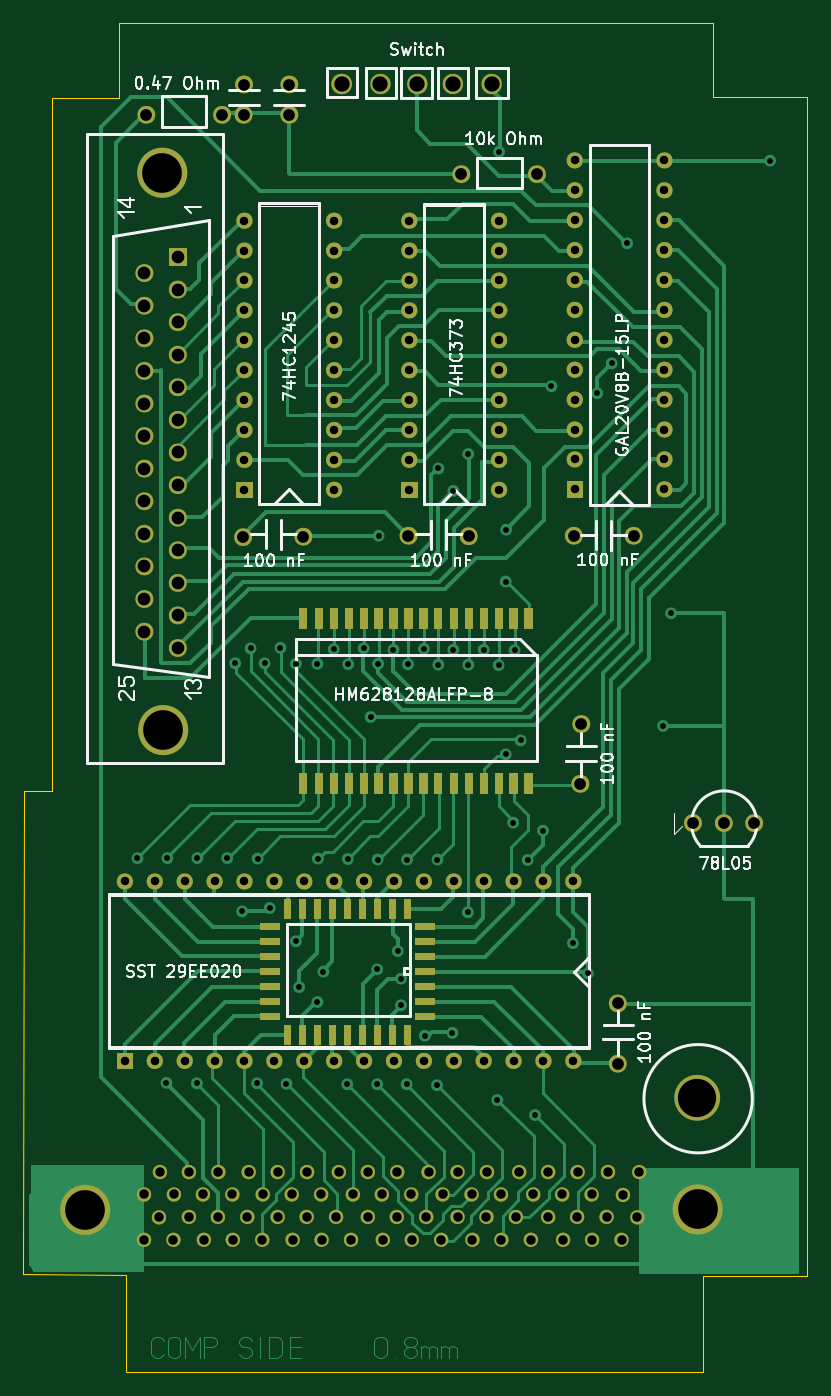
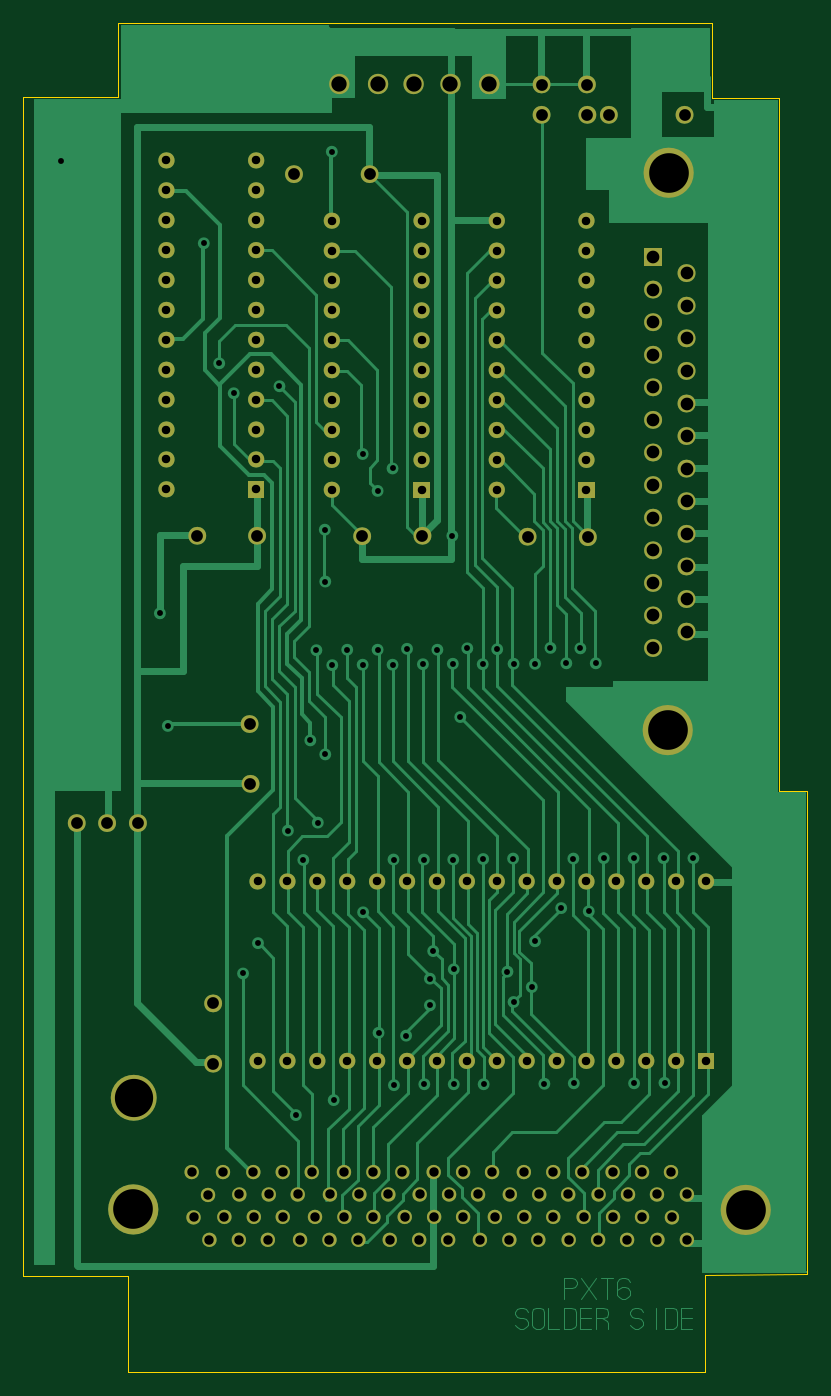
Circuit board: 11 layer files. Board 66.6 x 114.6 mm.
- bottom_copper: PXT6-B_Cu.gbr (71597 bytes)
- bottom_mask: PXT6-B_Mask.gbr (18984 bytes)
- paste: PXT6-B_Paste.gbr (466 bytes)
- bottom_silk: PXT6-B_Silkscreen.gbr (467 bytes)
- outline: PXT6-Edge_Cuts.gbr (1304 bytes)
- top_copper: PXT6-F_Cu.gbr (84856 bytes)
- top_mask: PXT6-F_Mask.gbr (28708 bytes)
- paste: PXT6-F_Paste.gbr (466 bytes)
- top_silk: PXT6-F_Silkscreen.gbr (42308 bytes)
- drill: PXT6-NPTH.drl (289 bytes)
- drill: PXT6-PTH.drl (5866 bytes)

=== bottom_copper: PXT6-B_Cu.gbr (71597 bytes, source omitted) ===
=== bottom_mask: PXT6-B_Mask.gbr (18984 bytes, source omitted) ===
=== paste: PXT6-B_Paste.gbr ===
%TF.GenerationSoftware,KiCad,Pcbnew,(6.0.2)*%
%TF.CreationDate,2022-05-06T23:35:53-05:00*%
%TF.ProjectId,PXT6,50585436-2e6b-4696-9361-645f70636258,rev?*%
%TF.SameCoordinates,Original*%
%TF.FileFunction,Paste,Bot*%
%TF.FilePolarity,Positive*%
%FSLAX46Y46*%
G04 Gerber Fmt 4.6, Leading zero omitted, Abs format (unit mm)*
G04 Created by KiCad (PCBNEW (6.0.2)) date 2022-05-06 23:35:53*
%MOMM*%
%LPD*%
G01*
G04 APERTURE LIST*
G04 APERTURE END LIST*
M02*

=== bottom_silk: PXT6-B_Silkscreen.gbr ===
%TF.GenerationSoftware,KiCad,Pcbnew,(6.0.2)*%
%TF.CreationDate,2022-05-06T23:35:53-05:00*%
%TF.ProjectId,PXT6,50585436-2e6b-4696-9361-645f70636258,rev?*%
%TF.SameCoordinates,Original*%
%TF.FileFunction,Legend,Bot*%
%TF.FilePolarity,Positive*%
%FSLAX46Y46*%
G04 Gerber Fmt 4.6, Leading zero omitted, Abs format (unit mm)*
G04 Created by KiCad (PCBNEW (6.0.2)) date 2022-05-06 23:35:53*
%MOMM*%
%LPD*%
G01*
G04 APERTURE LIST*
G04 APERTURE END LIST*
M02*

=== outline: PXT6-Edge_Cuts.gbr ===
%TF.GenerationSoftware,KiCad,Pcbnew,(6.0.2)*%
%TF.CreationDate,2022-05-06T23:35:53-05:00*%
%TF.ProjectId,PXT6,50585436-2e6b-4696-9361-645f70636258,rev?*%
%TF.SameCoordinates,Original*%
%TF.FileFunction,Profile,NP*%
%FSLAX46Y46*%
G04 Gerber Fmt 4.6, Leading zero omitted, Abs format (unit mm)*
G04 Created by KiCad (PCBNEW (6.0.2)) date 2022-05-06 23:35:53*
%MOMM*%
%LPD*%
G01*
G04 APERTURE LIST*
%TA.AperFunction,Profile*%
%ADD10C,0.100000*%
%TD*%
%TA.AperFunction,Profile*%
%ADD11C,0.002000*%
%TD*%
G04 APERTURE END LIST*
D10*
X164516000Y-144846000D02*
X173420000Y-144843000D01*
X164530000Y-153044000D02*
X164516000Y-144846000D01*
X115513000Y-144722000D02*
X106822000Y-144716000D01*
X115523000Y-153038000D02*
X115513000Y-144722000D01*
X109237000Y-103637000D02*
X106823000Y-103639000D01*
X109258000Y-44796000D02*
X109237000Y-103637000D01*
X114948000Y-44794000D02*
X109258000Y-44796000D01*
X114951000Y-38445000D02*
X114948000Y-44794000D01*
X165413000Y-44728000D02*
X173422000Y-44729000D01*
X165427000Y-38432000D02*
X165414000Y-44728000D01*
D11*
X114951000Y-38445000D02*
X165427000Y-38432000D01*
X173422000Y-44729000D02*
X173420000Y-144843000D01*
X164530000Y-153044000D02*
X115523000Y-153038000D01*
X106822000Y-144716000D02*
X106823000Y-103639000D01*
M02*

=== top_copper: PXT6-F_Cu.gbr (84856 bytes, source omitted) ===
=== top_mask: PXT6-F_Mask.gbr (28708 bytes, source omitted) ===
=== paste: PXT6-F_Paste.gbr ===
%TF.GenerationSoftware,KiCad,Pcbnew,(6.0.2)*%
%TF.CreationDate,2022-05-06T23:35:53-05:00*%
%TF.ProjectId,PXT6,50585436-2e6b-4696-9361-645f70636258,rev?*%
%TF.SameCoordinates,Original*%
%TF.FileFunction,Paste,Top*%
%TF.FilePolarity,Positive*%
%FSLAX46Y46*%
G04 Gerber Fmt 4.6, Leading zero omitted, Abs format (unit mm)*
G04 Created by KiCad (PCBNEW (6.0.2)) date 2022-05-06 23:35:53*
%MOMM*%
%LPD*%
G01*
G04 APERTURE LIST*
G04 APERTURE END LIST*
M02*

=== top_silk: PXT6-F_Silkscreen.gbr (42308 bytes, source omitted) ===
=== drill: PXT6-NPTH.drl ===
M48
; DRILL file {KiCad (6.0.2)} date Fri May  6 23:35:57 2022
; FORMAT={-:-/ absolute / metric / decimal}
; #@! TF.CreationDate,2022-05-06T23:35:57-05:00
; #@! TF.GenerationSoftware,Kicad,Pcbnew,(6.0.2)
; #@! TF.FileFunction,NonPlated,1,2,NPTH
FMAT,2
METRIC
%
G90
G05
T0
M30

=== drill: PXT6-PTH.drl ===
M48
; DRILL file {KiCad (6.0.2)} date Fri May  6 23:35:57 2022
; FORMAT={-:-/ absolute / metric / decimal}
; #@! TF.CreationDate,2022-05-06T23:35:57-05:00
; #@! TF.GenerationSoftware,Kicad,Pcbnew,(6.0.2)
; #@! TF.FileFunction,Plated,1,2,PTH
FMAT,2
METRIC
; #@! TA.AperFunction,Plated,PTH,ViaDrill
T1C0.500
; #@! TA.AperFunction,Plated,PTH,ViaDrill
T2C0.720
; #@! TA.AperFunction,Plated,PTH,ViaDrill
T3C0.800
; #@! TA.AperFunction,Plated,PTH,ViaDrill
T4C1.000
; #@! TA.AperFunction,Plated,PTH,ViaDrill
T5C1.080
; #@! TA.AperFunction,Plated,PTH,ViaDrill
T6C1.300
; #@! TA.AperFunction,Plated,PTH,ViaDrill
T7C3.250
; #@! TA.AperFunction,Plated,PTH,ViaDrill
T8C3.370
%
G90
G05
T1
X116.503Y-109.35
X118.963Y-128.44
X119.043Y-109.35
X121.543Y-128.48
X121.583Y-109.35
X124.123Y-109.35
X124.803Y-92.8
X125.393Y-113.87
X126.113Y-91.53
X126.663Y-128.48
X126.703Y-109.39
X127.303Y-92.8
X127.743Y-113.6
X128.653Y-91.49
X129.163Y-128.52
X129.963Y-92.84
X129.963Y-116.41
X130.243Y-120.3
X131.783Y-92.84
X131.783Y-121.57
X131.823Y-109.39
X132.303Y-118.99
X133.173Y-91.61
X134.323Y-128.56
X134.363Y-109.43
X134.403Y-92.88
X135.713Y-91.53
X136.313Y-97.36
X136.863Y-118.79
X136.863Y-128.56
X136.903Y-109.47
X136.943Y-92.84
X136.983Y-81.96
X138.253Y-91.65
X138.613Y-117.25
X138.893Y-119.59
X138.893Y-121.85
X139.363Y-128.56
X139.403Y-109.47
X139.483Y-92.88
X140.833Y-91.57
X140.913Y-124.43
X141.943Y-128.64
X141.983Y-109.47
X142.063Y-76.25
X142.063Y-92.92
X143.253Y-124.19
X143.333Y-78.15
X143.333Y-91.65
X144.563Y-113.95
X144.603Y-75.02
X144.603Y-92.92
X145.913Y-91.65
X147.063Y-129.91
X147.183Y-92.96
X147.223Y-49.34
X147.783Y-85.85
X147.783Y-100.54
X147.823Y-81.45
X148.413Y-106.33
X148.533Y-91.69
X149.053Y-99.35
X149.643Y-109.51
X150.283Y-131.18
X150.953Y-107.01
X151.673Y-69.26
X153.493Y-116.57
X154.763Y-119.15
X155.563Y-69.86
X156.793Y-67.32
X158.103Y-57.12
X161.153Y-98.12
X161.833Y-88.55
X170.243Y-50.1
T2
X115.433Y-111.33
X115.433Y-126.57
X117.973Y-111.33
X117.973Y-126.57
X120.513Y-111.33
X120.513Y-126.57
X123.053Y-111.33
X123.053Y-126.57
X125.593Y-55.2
X125.593Y-57.74
X125.593Y-60.28
X125.593Y-62.82
X125.593Y-65.36
X125.593Y-67.9
X125.593Y-70.44
X125.593Y-72.98
X125.593Y-75.52
X125.593Y-78.06
X125.593Y-111.33
X125.593Y-126.57
X128.133Y-111.33
X128.133Y-126.57
X130.673Y-111.33
X130.673Y-126.57
X133.213Y-55.2
X133.213Y-57.74
X133.213Y-60.28
X133.213Y-62.82
X133.213Y-65.36
X133.213Y-67.9
X133.213Y-70.44
X133.213Y-72.98
X133.213Y-75.52
X133.213Y-78.06
X133.213Y-111.33
X133.213Y-126.57
X135.753Y-111.33
X135.753Y-126.57
X138.293Y-111.33
X138.293Y-126.57
X139.603Y-55.2
X139.603Y-57.74
X139.603Y-60.28
X139.603Y-62.82
X139.603Y-65.36
X139.603Y-67.9
X139.603Y-70.44
X139.603Y-72.98
X139.603Y-75.52
X139.603Y-78.06
X140.833Y-111.33
X140.833Y-126.57
X143.373Y-111.33
X143.373Y-126.57
X145.913Y-111.33
X145.913Y-126.57
X147.223Y-55.2
X147.223Y-57.74
X147.223Y-60.28
X147.223Y-62.82
X147.223Y-65.36
X147.223Y-67.9
X147.223Y-70.44
X147.223Y-72.98
X147.223Y-75.52
X147.223Y-78.06
X148.453Y-111.33
X148.453Y-126.57
X150.993Y-111.33
X150.993Y-126.57
X153.533Y-111.33
X153.533Y-126.57
X153.653Y-50.08
X153.653Y-52.62
X153.653Y-55.16
X153.653Y-57.7
X153.653Y-60.24
X153.653Y-62.78
X153.653Y-65.32
X153.653Y-67.86
X153.653Y-70.4
X153.653Y-72.94
X153.653Y-75.48
X153.653Y-78.02
X161.273Y-50.08
X161.273Y-52.62
X161.273Y-55.16
X161.273Y-57.7
X161.273Y-60.24
X161.273Y-62.78
X161.273Y-65.32
X161.273Y-67.86
X161.273Y-70.4
X161.273Y-72.94
X161.273Y-75.48
X161.273Y-78.02
T3
X117.063Y-137.92
X117.063Y-141.77
X118.333Y-139.87
X118.413Y-136.02
X119.563Y-141.77
X119.603Y-137.92
X120.873Y-136.02
X120.873Y-139.83
X122.063Y-137.92
X122.143Y-141.77
X123.333Y-139.83
X123.373Y-136.02
X124.563Y-137.92
X124.603Y-141.77
X125.833Y-139.83
X125.953Y-136.02
X127.103Y-141.77
X127.143Y-137.92
X128.413Y-136.02
X128.413Y-139.83
X129.603Y-137.92
X129.683Y-141.77
X130.873Y-139.83
X130.913Y-136.02
X132.103Y-137.92
X132.143Y-141.77
X133.373Y-139.83
X133.613Y-136.02
X134.643Y-141.77
X134.803Y-137.92
X136.073Y-136.02
X136.073Y-139.83
X137.263Y-137.92
X137.343Y-141.77
X138.533Y-139.83
X138.573Y-136.02
X139.763Y-137.92
X139.803Y-141.77
X141.033Y-139.83
X141.233Y-136.02
X142.303Y-141.77
X142.423Y-137.92
X143.693Y-136.02
X143.693Y-139.83
X144.883Y-137.92
X144.963Y-141.77
X146.153Y-139.83
X146.193Y-136.02
X147.383Y-137.92
X147.423Y-141.77
X148.653Y-139.83
X148.933Y-136.02
X149.923Y-141.77
X150.123Y-137.92
X151.393Y-136.02
X151.393Y-139.83
X152.583Y-137.92
X152.663Y-141.77
X153.853Y-139.83
X153.893Y-136.02
X155.083Y-137.92
X155.123Y-141.77
X156.353Y-139.83
X156.473Y-136.02
X157.623Y-141.77
X157.743Y-137.96
X158.973Y-139.87
X159.133Y-136.02
T4
X117.263Y-46.21
X123.693Y-46.21
X125.473Y-82.08
X125.513Y-46.21
X125.553Y-43.63
X129.403Y-43.63
X129.403Y-46.21
X130.593Y-82.04
X139.523Y-81.96
X144.013Y-51.25
X144.643Y-82.0
X150.443Y-51.25
X153.573Y-81.96
X154.133Y-103.04
X154.213Y-97.96
X157.303Y-121.69
X157.303Y-126.81
X158.653Y-81.96
X163.693Y-106.37
X166.313Y-106.37
X168.893Y-106.37
T5
X117.093Y-59.65
X117.093Y-62.42
X117.093Y-65.19
X117.093Y-67.96
X117.093Y-70.73
X117.093Y-73.49
X117.093Y-76.26
X117.093Y-79.03
X117.093Y-81.8
X117.093Y-84.57
X117.093Y-87.34
X117.093Y-90.11
X119.933Y-58.28
X119.933Y-61.05
X119.933Y-63.82
X119.933Y-66.59
X119.933Y-69.35
X119.933Y-72.12
X119.933Y-74.89
X119.933Y-77.66
X119.933Y-80.43
X119.933Y-83.2
X119.933Y-85.97
X119.933Y-88.73
X119.933Y-91.5
T6
X133.853Y-43.59
X137.143Y-43.59
X140.283Y-43.59
X143.293Y-43.59
X146.593Y-43.59
T7
X164.053Y-129.71
T8
X112.063Y-139.23
X118.613Y-51.13
X118.693Y-98.47
X164.093Y-139.19
T0
M30

